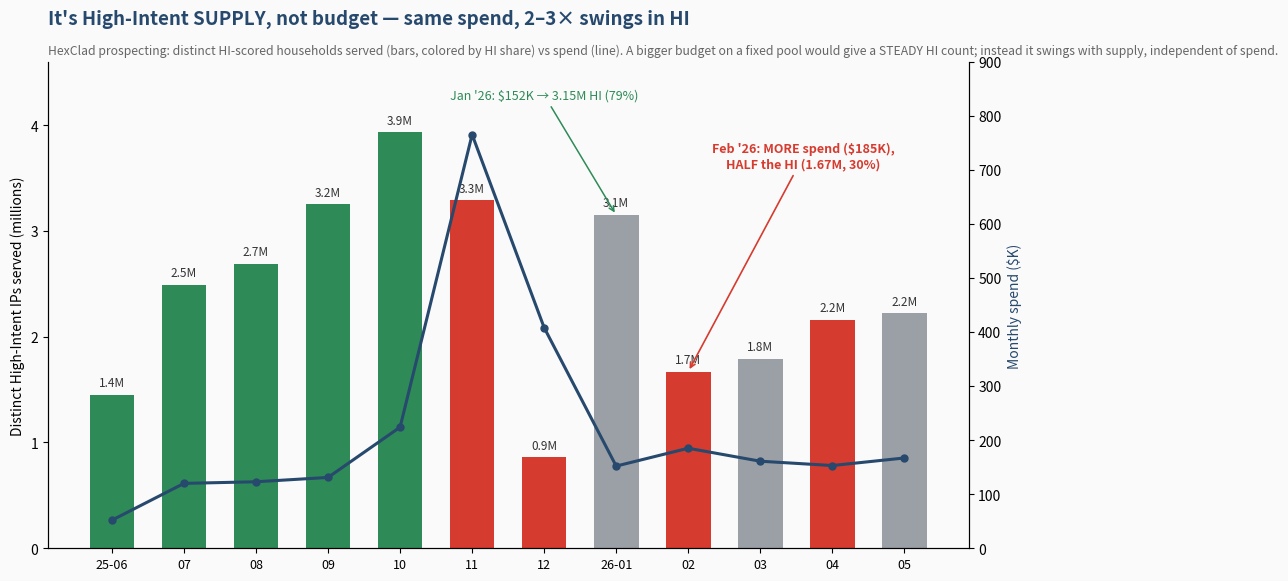

Here is the Python script that generated this plot: (Note: this script raises an exception after producing the figure.)
"""AUDI-1070 HexClad: HI supply is NOT budget-driven. Distinct HI IPs served per month
vs spend — at constant spend HI supply swings 2-3x (Jan 79% vs Feb 30%)."""
import numpy as np
import matplotlib; matplotlib.use("Agg")
import matplotlib.pyplot as plt
from matplotlib import font_manager
for fam in ["Helvetica Neue","Helvetica","Arial"]:
    if any(fam in f.name for f in font_manager.fontManager.ttflist):
        plt.rcParams["font.family"]=fam; break
plt.rcParams.update({"figure.facecolor":"#FAFAFA","axes.facecolor":"#FAFAFA","savefig.facecolor":"#FAFAFA"})
D="tickets/audi_1070_yoy_decline_caraway_avon_hexclad/"
NAVY,RED,GREEN,GRAY="#27496D","#D63B2F","#2E8B57","#9AA0A6"
mo=["25-06","07","08","09","10","11","12","26-01","02","03","04","05"]
hi_ips=[1.45,2.49,2.69,3.25,3.93,3.29,0.86,3.15,1.67,1.79,2.16,2.22]  # millions
spend=[52,120,123,131,224,765,408,152,185,161,153,167]  # $K
pct_hi=[98,97,98,93,96,30,15,79,30,45,42,57]
x=np.arange(len(mo))
fig,ax=plt.subplots(figsize=(12.5,5.9))
cols=[GREEN if p>=80 else (GRAY if p>=45 else RED) for p in pct_hi]
ax.bar(x,hi_ips,0.62,color=cols,zorder=2)
for i,v in enumerate(hi_ips): ax.text(i,v+0.08,f"{v:.1f}M",ha="center",fontsize=8.5,color="#333")
ax2=ax.twinx()
ax2.plot(x,spend,color=NAVY,lw=2.2,marker="o",ms=5,zorder=4)
ax2.set_ylim(0,900); ax2.set_ylabel("Monthly spend ($K)",color=NAVY)
ax.set_ylim(0,4.6); ax.set_ylabel("Distinct High-Intent IPs served (millions)")
# annotate the constant-spend divergence
ax.annotate("Jan '26: $152K → 3.15M HI (79%)",xy=(7,3.15),xytext=(6.0,4.25),fontsize=9,color=GREEN,ha="center",
            arrowprops=dict(arrowstyle="->",color=GREEN,lw=1.1))
ax.annotate("Feb '26: MORE spend ($185K),\nHALF the HI (1.67M, 30%)",xy=(8,1.67),xytext=(9.6,3.6),fontsize=9,color=RED,ha="center",fontweight="bold",
            arrowprops=dict(arrowstyle="->",color=RED,lw=1.2))
ax.set_xticks(x); ax.set_xticklabels(mo,fontsize=9)
ax.set_title("It's High-Intent SUPPLY, not budget — same spend, 2–3× swings in HI",
             fontsize=13.5,fontweight="bold",loc="left",y=1.06,color=NAVY)
ax.text(0,1.015,"HexClad prospecting: distinct HI-scored households served (bars, colored by HI share) vs spend (line). "
        "A bigger budget on a fixed pool would give a STEADY HI count; instead it swings with supply, independent of spend.",
        transform=ax.transAxes,color="#666",fontsize=8.8)
for s in ["top"]: ax.spines[s].set_visible(False); ax2.spines[s].set_visible(False)
plt.tight_layout(); plt.savefig(D+"artifacts/audi_1070_hexclad_supply.png",dpi=200,bbox_inches="tight")
print("wrote hexclad_supply.png")
